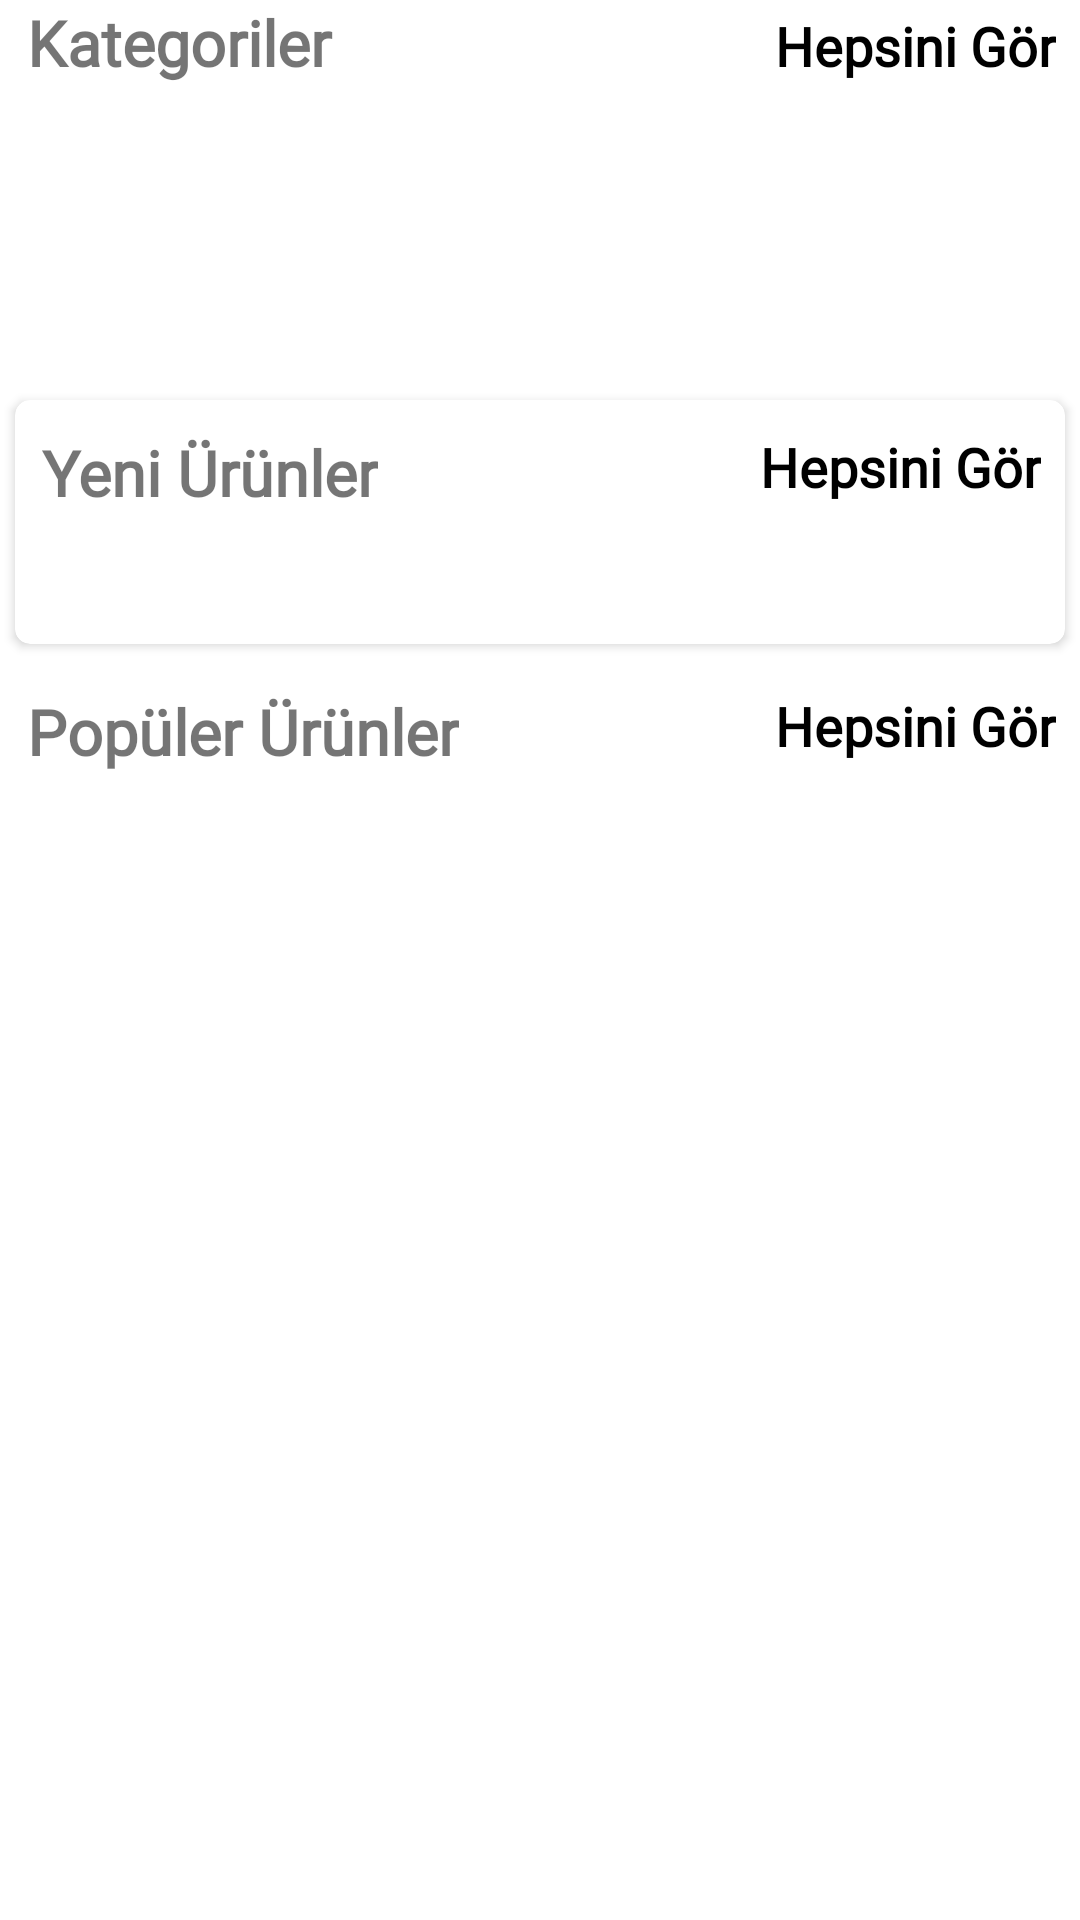

Write the Android layout XML for this screen, with the resource values it uses.
<!-- AndroidManifest.xml: application theme Theme.Bitirme -->
<!-- res/layout/fragment_home.xml -->
<?xml version="1.0" encoding="utf-8"?>
<androidx.core.widget.NestedScrollView xmlns:android="http://schemas.android.com/apk/res/android"
    xmlns:tools="http://schemas.android.com/tools"
    android:layout_width="match_parent"
    android:layout_height="match_parent"
    xmlns:app="http://schemas.android.com/apk/res-auto"
    tools:context=".fragments.HomeFragment">



    <LinearLayout
        android:id="@+id/home_layout"
        android:layout_width="match_parent"
        android:layout_height="match_parent"
        android:orientation="vertical">



        <LinearLayout
            android:layout_width="match_parent"
            android:layout_height="wrap_content"
            android:layout_marginLeft="9dp"
            android:orientation="horizontal"
            android:weightSum="2">

            <TextView
                android:layout_width="wrap_content"
                android:layout_height="wrap_content"
                android:layout_weight="1"
                android:fontFamily="@font/aleo_bold"
                android:text="Kategoriler"
                android:textSize="21sp"
                android:textStyle="bold" />

            <TextView
                android:id="@+id/category_see_all"
                android:layout_width="wrap_content"
                android:layout_height="wrap_content"
                android:layout_marginRight="8dp"
                android:layout_weight="1"
                android:fontFamily="@font/aleo_bold"
                android:gravity="end"
                android:text="Hepsini Gör"
                android:textColor="@color/black"
                android:textSize="18sp"
                android:textStyle="bold" />

        </LinearLayout>

        <androidx.recyclerview.widget.RecyclerView
            android:id="@+id/rec_category"
            android:layout_width="wrap_content"
            android:layout_height="90dp"
            android:layout_marginLeft="20dp"
            android:layout_marginTop="10dp" />

        <androidx.cardview.widget.CardView
            android:layout_width="match_parent"
            android:layout_height="wrap_content"
            android:layout_margin="5dp"
            android:layout_marginTop="10dp"
            android:elevation="6dp"
            app:cardCornerRadius="5dp">

            <LinearLayout
                android:layout_width="match_parent"
                android:layout_height="match_parent"
                android:orientation="vertical">

                <RelativeLayout
                    android:layout_marginTop="10dp"
                    android:layout_width="wrap_content"
                    android:layout_height="wrap_content">

                    <TextView
                        android:id="@+id/new_product_name"
                        android:layout_width="wrap_content"
                        android:layout_height="wrap_content"
                        android:layout_marginLeft="9dp"
                        android:fontFamily="@font/aleo_bold"
                        android:text="Yeni Ürünler"
                        android:textSize="21sp"
                        android:textStyle="bold" />

                    <TextView
                        android:layout_width="wrap_content"
                        android:layout_height="wrap_content"
                        android:layout_below="@+id/new_product_name"
                        android:layout_marginLeft="9dp" />

                    <TextView
                        android:id="@+id/newProducts_see_all"
                        android:layout_width="wrap_content"
                        android:layout_height="wrap_content"
                        android:layout_alignParentEnd="true"
                        android:layout_marginRight="8dp"
                        android:fontFamily="@font/aleo_bold"
                        android:text="Hepsini Gör"
                        android:textColor="@color/black"
                        android:textSize="18sp"
                        android:textStyle="bold" />
                </RelativeLayout>

                <androidx.recyclerview.widget.RecyclerView
                    android:id="@+id/new_product_rec"
                    android:layout_width="wrap_content"
                    android:layout_height="wrap_content"
                    android:layout_margin="7dp"
                    android:layout_marginTop="6dp"
                    android:padding="5dp" />
            </LinearLayout>


        </androidx.cardview.widget.CardView>

        <LinearLayout
            android:layout_width="match_parent"
            android:layout_height="match_parent"
            android:orientation="vertical">

            <RelativeLayout
                android:layout_marginTop="10dp"
                android:layout_width="wrap_content"
                android:layout_height="wrap_content">

                <TextView
                    android:id="@+id/popular_products"
                    android:layout_width="wrap_content"
                    android:layout_height="wrap_content"
                    android:layout_marginLeft="9dp"
                    android:fontFamily="@font/aleo_bold"
                    android:text="Popüler Ürünler"
                    android:textSize="21sp"
                    android:textStyle="bold" />

                <TextView
                    android:layout_width="wrap_content"
                    android:layout_height="wrap_content"
                    android:layout_below="@+id/popular_products"
                    android:layout_marginLeft="9dp" />

                <TextView
                    android:id="@+id/popular_see_all"
                    android:layout_width="wrap_content"
                    android:layout_height="wrap_content"
                    android:layout_alignParentEnd="true"
                    android:layout_marginRight="8dp"
                    android:fontFamily="@font/aleo_bold"
                    android:text="Hepsini Gör"
                    android:textColor="@color/black"
                    android:textSize="18sp"
                    android:textStyle="bold" />
            </RelativeLayout>

            <androidx.recyclerview.widget.RecyclerView
                android:id="@+id/popular_rec"
                android:layout_width="wrap_content"
                android:layout_height="wrap_content"
                android:layout_gravity="center"
                android:layout_margin="7dp"
                android:layout_marginTop="6dp"
                android:padding="5dp" />
        </LinearLayout>

    </LinearLayout>




</androidx.core.widget.NestedScrollView>
<!-- resources referenced by this layout -->
<resources>
  <style name="Theme.Bitirme" parent="Theme.MaterialComponents.DayNight.NoActionBar">
          
          <item name="colorPrimary">@color/purple_500</item>
          <item name="colorPrimaryVariant">@color/purple_700</item>
          <item name="colorOnPrimary">@color/white</item>
          
          <item name="colorSecondary">@color/teal_200</item>
          <item name="colorSecondaryVariant">@color/teal_700</item>
          <item name="colorOnSecondary">@color/black</item>
          
          <item name="android:statusBarColor">?attr/colorPrimaryVariant</item>
          
      </style>
  <!-- not gathered from this repository: default colours our renderer supplied (Android Studio template values) -->
  <color name="purple_500">#FF6200EE</color>
  <color name="purple_700">#FF3700B3</color>
  <color name="teal_200">#FF03DAC5</color>
  <color name="teal_700">#FF018786</color>
  <color name="black">#FF000000</color>
  <color name="white">#FFFFFFFF</color>
</resources>
